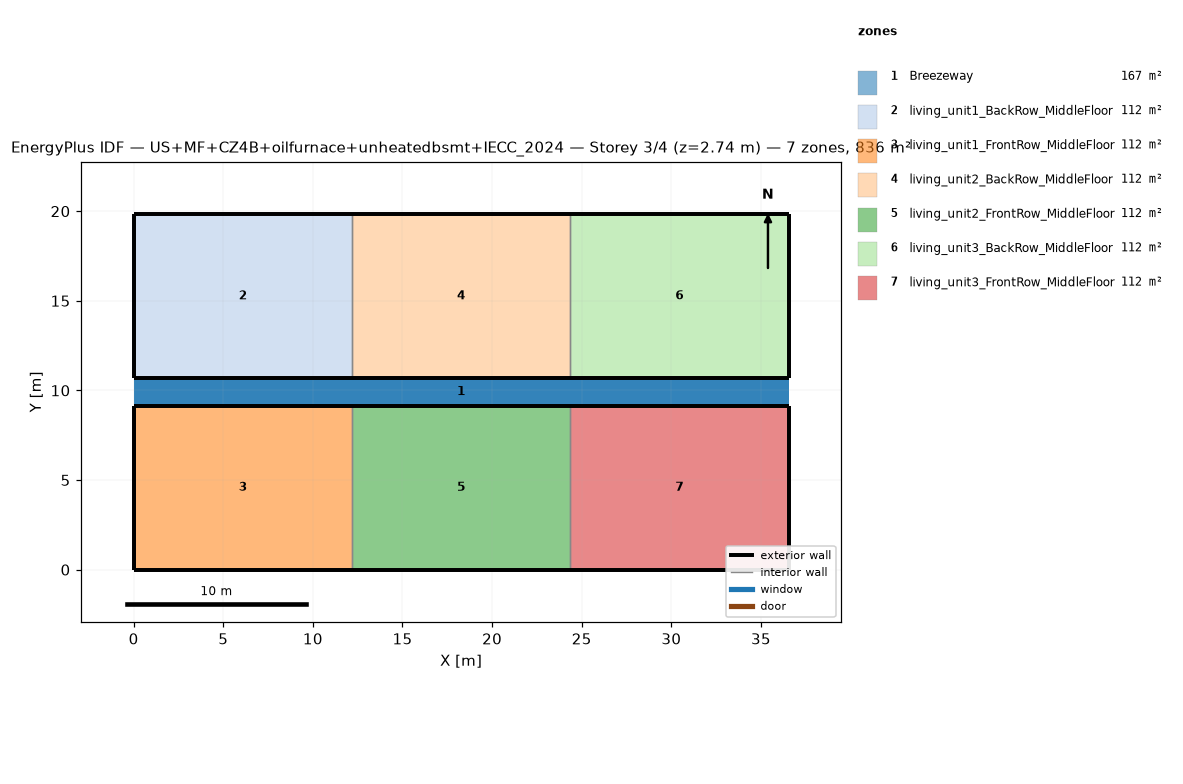
=== STOREY PLAN SPEC (per zone: floor XY polygon, exterior-wall plan segments, windows/doors) ===
zone 1: Breezeway  (167.0 m²)
  floor: (36.54, 9.16) (0.00, 9.16) (0.00, 10.68) (36.54, 10.68)
  floor: (36.54, 9.16) (0.00, 9.16) (0.00, 10.68) (36.54, 10.68)
  floor: (36.54, 9.16) (0.00, 9.16) (0.00, 10.68) (36.54, 10.68)
zone 2: living_unit1_BackRow_MiddleFloor  (111.5 m²)
  floor: (12.18, 10.68) (0.00, 10.68) (0.00, 19.84) (12.18, 19.84)
  exterior wall: (0.00, 10.68) – (12.18, 10.68)  [12.2 m]
  exterior wall: (12.18, 19.84) – (0.00, 19.84)  [12.2 m]
  exterior wall: (0.00, 19.84) – (0.00, 10.68)  [9.2 m]
  interior walls: 1
zone 3: living_unit1_FrontRow_MiddleFloor  (111.5 m²)
  floor: (12.18, 0.00) (0.00, 0.00) (0.00, 9.16) (12.18, 9.16)
  exterior wall: (0.00, 0.00) – (12.18, 0.00)  [12.2 m]
  exterior wall: (12.18, 9.16) – (0.00, 9.16)  [12.2 m]
  exterior wall: (0.00, 9.16) – (0.00, 0.00)  [9.2 m]
  interior walls: 1
zone 4: living_unit2_BackRow_MiddleFloor  (111.5 m²)
  floor: (24.36, 10.68) (12.18, 10.68) (12.18, 19.84) (24.36, 19.84)
  exterior wall: (12.18, 10.68) – (24.36, 10.68)  [12.2 m]
  exterior wall: (24.36, 19.84) – (12.18, 19.84)  [12.2 m]
  interior walls: 2
zone 5: living_unit2_FrontRow_MiddleFloor  (111.5 m²)
  floor: (24.36, 0.00) (12.18, 0.00) (12.18, 9.16) (24.36, 9.16)
  exterior wall: (12.18, 0.00) – (24.36, 0.00)  [12.2 m]
  exterior wall: (24.36, 9.16) – (12.18, 9.16)  [12.2 m]
  interior walls: 2
zone 6: living_unit3_BackRow_MiddleFloor  (111.5 m²)
  floor: (36.54, 10.68) (24.36, 10.68) (24.36, 19.84) (36.54, 19.84)
  exterior wall: (24.36, 10.68) – (36.54, 10.68)  [12.2 m]
  exterior wall: (36.54, 10.68) – (36.54, 19.84)  [9.2 m]
  exterior wall: (36.54, 19.84) – (24.36, 19.84)  [12.2 m]
  interior walls: 1
zone 7: living_unit3_FrontRow_MiddleFloor  (111.5 m²)
  floor: (36.54, 0.00) (24.36, 0.00) (24.36, 9.16) (36.54, 9.16)
  exterior wall: (24.36, 0.00) – (36.54, 0.00)  [12.2 m]
  exterior wall: (36.54, 0.00) – (36.54, 9.16)  [9.2 m]
  exterior wall: (36.54, 9.16) – (24.36, 9.16)  [12.2 m]
  interior walls: 1

=== DERIVED (storey summary) ===
Building: US+MF+CZ4B+oilfurnace+unheatedbsmt+IECC_2024
Storey: 3 of 4  (floor level z = 2.74 m)
Storey gross floor area: 836.2 m²
Zones on this storey: 7
  - Breezeway: floor 167.0 m²
  - living_unit1_BackRow_MiddleFloor: floor 111.5 m²; exterior wall 33.5 m (86.9 m²); WWR 0.0%
  - living_unit1_FrontRow_MiddleFloor: floor 111.5 m²; exterior wall 33.5 m (86.9 m²); WWR 0.0%
  - living_unit2_BackRow_MiddleFloor: floor 111.5 m²; exterior wall 24.4 m (63.1 m²); WWR 0.0%
  - living_unit2_FrontRow_MiddleFloor: floor 111.5 m²; exterior wall 24.4 m (63.1 m²); WWR 0.0%
  - living_unit3_BackRow_MiddleFloor: floor 111.5 m²; exterior wall 33.5 m (86.9 m²); WWR 0.0%
  - living_unit3_FrontRow_MiddleFloor: floor 111.5 m²; exterior wall 33.5 m (86.9 m²); WWR 0.0%
Zone adjacency (shared interzone walls):
  - living_unit1_BackRow_MiddleFloor ↔ living_unit2_BackRow_MiddleFloor
  - living_unit1_FrontRow_MiddleFloor ↔ living_unit2_FrontRow_MiddleFloor
  - living_unit2_BackRow_MiddleFloor ↔ living_unit3_BackRow_MiddleFloor
  - living_unit2_FrontRow_MiddleFloor ↔ living_unit3_FrontRow_MiddleFloor